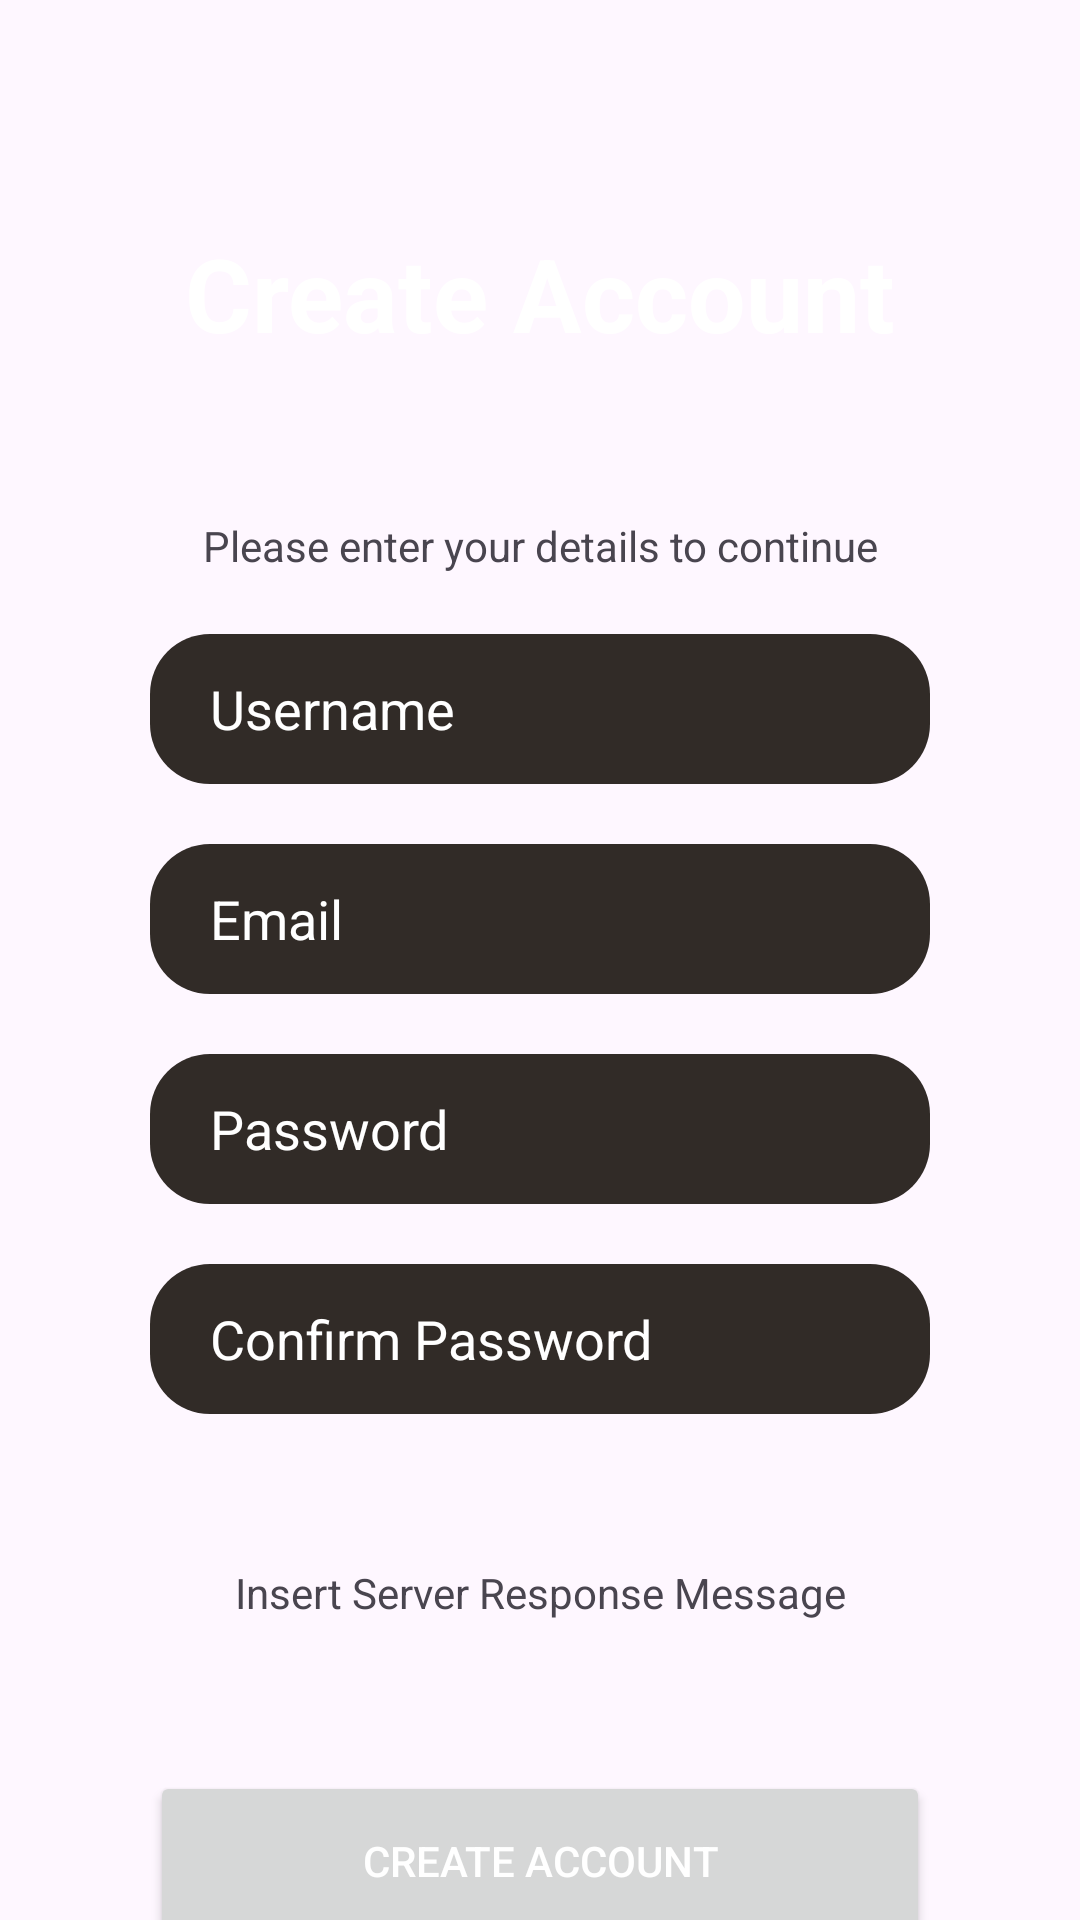

Layout XML and referenced resources for this Android screen:
<!-- AndroidManifest.xml: application theme Theme.SleepWell -->
<!-- res/layout/activity_sign_up.xml -->
<?xml version="1.0" encoding="utf-8"?>
<androidx.constraintlayout.widget.ConstraintLayout xmlns:android="http://schemas.android.com/apk/res/android"
    xmlns:app="http://schemas.android.com/apk/res-auto"
    xmlns:tools="http://schemas.android.com/tools"
    android:id="@+id/sign_"
    android:layout_width="match_parent"
    android:layout_height="match_parent"
    tools:context=".SignUpActivity">

    <TextView
        android:id="@+id/signUpTitleText"
        android:layout_width="fill_parent"
        android:layout_height="wrap_content"
        android:layout_marginStart="50dp"
        android:layout_marginTop="75dp"
        android:layout_marginEnd="50dp"
        android:text="@string/createAccount"
        android:textAlignment="center"
        android:textColor="@color/white"
        android:textSize="34sp"
        android:textStyle="bold"
        app:layout_constraintEnd_toEndOf="parent"
        app:layout_constraintHorizontal_bias="0.0"
        app:layout_constraintStart_toStartOf="parent"
        app:layout_constraintTop_toTopOf="parent" />

    <EditText
        android:id="@+id/signUp_usernameField"
        android:layout_width="fill_parent"
        android:layout_height="50dp"
        android:layout_marginStart="50dp"
        android:layout_marginTop="20dp"
        android:layout_marginEnd="50dp"
        android:background="@drawable/rounded_textfield_background"
        android:ems="10"
        android:hint="Username"
        android:inputType="text"
        android:paddingStart="20dp"
        android:textAlignment="textStart"
        android:textColorHint="#FFFFFF"
        android:textDirection="ltr"
        app:layout_constraintEnd_toEndOf="parent"
        app:layout_constraintStart_toStartOf="parent"
        app:layout_constraintTop_toBottomOf="@+id/signUpSubtitleText" />

    <EditText
        android:id="@+id/signUp_emailField"
        android:layout_width="fill_parent"
        android:layout_height="50dp"
        android:layout_marginStart="50dp"
        android:layout_marginTop="20dp"
        android:layout_marginEnd="50dp"
        android:background="@drawable/rounded_textfield_background"
        android:ems="10"
        android:hint="Email"
        android:inputType="textEmailAddress"
        android:paddingStart="20dp"
        android:singleLine="false"
        android:textColorHint="#FFFFFF"
        app:layout_constraintEnd_toEndOf="parent"
        app:layout_constraintHorizontal_bias="0.0"
        app:layout_constraintStart_toStartOf="parent"
        app:layout_constraintTop_toBottomOf="@+id/signUp_usernameField" />

    <TextView
        android:id="@+id/signUpSubtitleText"
        android:layout_width="fill_parent"
        android:layout_height="wrap_content"
        android:layout_marginStart="50dp"
        android:layout_marginTop="52dp"
        android:layout_marginEnd="50dp"
        android:text="@string/enterDetailsSubtitle"
        android:textAlignment="center"
        app:layout_constraintEnd_toEndOf="parent"
        app:layout_constraintHorizontal_bias="0.0"
        app:layout_constraintStart_toStartOf="parent"
        app:layout_constraintTop_toBottomOf="@+id/signUpTitleText" />

    <EditText
        android:id="@+id/signUp_passwordField"
        android:layout_width="fill_parent"
        android:layout_height="50dp"
        android:layout_marginStart="50dp"
        android:layout_marginTop="20dp"
        android:layout_marginEnd="50dp"
        android:background="@drawable/rounded_textfield_background"
        android:ems="10"
        android:hint="Password"
        android:inputType="textPassword"
        android:paddingStart="20dp"
        android:textColorHint="#FFFFFF"
        app:layout_constraintEnd_toEndOf="parent"
        app:layout_constraintHorizontal_bias="0.0"
        app:layout_constraintStart_toStartOf="parent"
        app:layout_constraintTop_toBottomOf="@+id/signUp_emailField" />

    <EditText
        android:id="@+id/signUp_confirmPasswordField"
        android:layout_width="fill_parent"
        android:layout_height="50dp"
        android:layout_marginStart="50dp"
        android:layout_marginTop="20dp"
        android:layout_marginEnd="50dp"
        android:background="@drawable/rounded_textfield_background"
        android:ems="10"
        android:hint="Confirm Password"
        android:inputType="textPassword"
        android:paddingStart="20dp"
        android:textColorHint="#FFFFFF"
        app:circularflow_radiusInDP="10"
        app:layout_constraintEnd_toEndOf="parent"
        app:layout_constraintHorizontal_bias="0.0"
        app:layout_constraintStart_toStartOf="parent"
        app:layout_constraintTop_toBottomOf="@+id/signUp_passwordField" />

    <Button
        android:id="@+id/createAccountBtn"
        android:layout_width="fill_parent"
        android:layout_height="60dp"
        android:layout_marginStart="50dp"
        android:layout_marginTop="50dp"
        android:layout_marginEnd="50dp"
        android:text="@string/createAccount"
        android:textColor="#FFFFFF"
        app:layout_constraintEnd_toEndOf="parent"
        app:layout_constraintHorizontal_bias="0.0"
        app:layout_constraintStart_toStartOf="parent"
        app:layout_constraintTop_toBottomOf="@+id/signUpServerMessage" />

    <TextView
        android:id="@+id/alreadyHaveAccountText"
        android:layout_width="wrap_content"
        android:layout_height="wrap_content"
        android:layout_marginStart="92dp"
        android:layout_marginTop="25dp"
        android:text="Already have an account?"
        app:layout_constraintStart_toStartOf="parent"
        app:layout_constraintTop_toBottomOf="@+id/createAccountBtn" />

    <TextView
        android:id="@+id/loginRedirect"
        android:layout_width="50dp"
        android:layout_height="50dp"
        android:layout_marginStart="3dp"
        android:layout_marginTop="9dp"
        android:clickable="true"
        android:focusableInTouchMode="false"
        android:gravity="center"

        android:text="@string/loginRedirect"
        android:textColor="@color/white"
        android:textStyle="bold"
        app:layout_constraintStart_toEndOf="@+id/alreadyHaveAccountText"
        app:layout_constraintTop_toBottomOf="@+id/createAccountBtn" />

    <TextView
        android:id="@+id/signUpServerMessage"
        android:layout_width="fill_parent"
        android:layout_height="wrap_content"
        android:layout_marginStart="50dp"
        android:layout_marginTop="50dp"
        android:layout_marginEnd="50dp"
        android:text="Insert Server Response Message"
        android:textAlignment="center"
        app:layout_constraintEnd_toEndOf="parent"
        app:layout_constraintStart_toStartOf="parent"
        app:layout_constraintTop_toBottomOf="@+id/signUp_confirmPasswordField" />

</androidx.constraintlayout.widget.ConstraintLayout>
<!-- resources referenced by this layout -->
<resources>
  <color name="white">#FFFFFFFF</color>
  <!-- drawable rounded_textfield_background (drawable) -->
  <?xml version="1.0" encoding="utf-8"?>
  <shape xmlns:android="http://schemas.android.com/apk/res/android">
  <solid android:color="@color/fieldColor" />
  <corners android:radius="20dp" />
  </shape>
  <string name="createAccount">Create Account</string>
  <string name="enterDetailsSubtitle">Please enter your details to continue</string>
  <string name="loginRedirect"><u>Log in</u></string>
  <style name="Theme.SleepWell" parent="Base.Theme.SleepWell" />
  <color name="fieldColor">#FF312B27</color>
  <style name="Base.Theme.SleepWell" parent="Theme.Material3.DayNight.NoActionBar">
          
          
          <item name="colorPrimary">@color/primaryColor</item>
      </style>
  <color name="primaryColor">#FFE6854C</color>
</resources>
